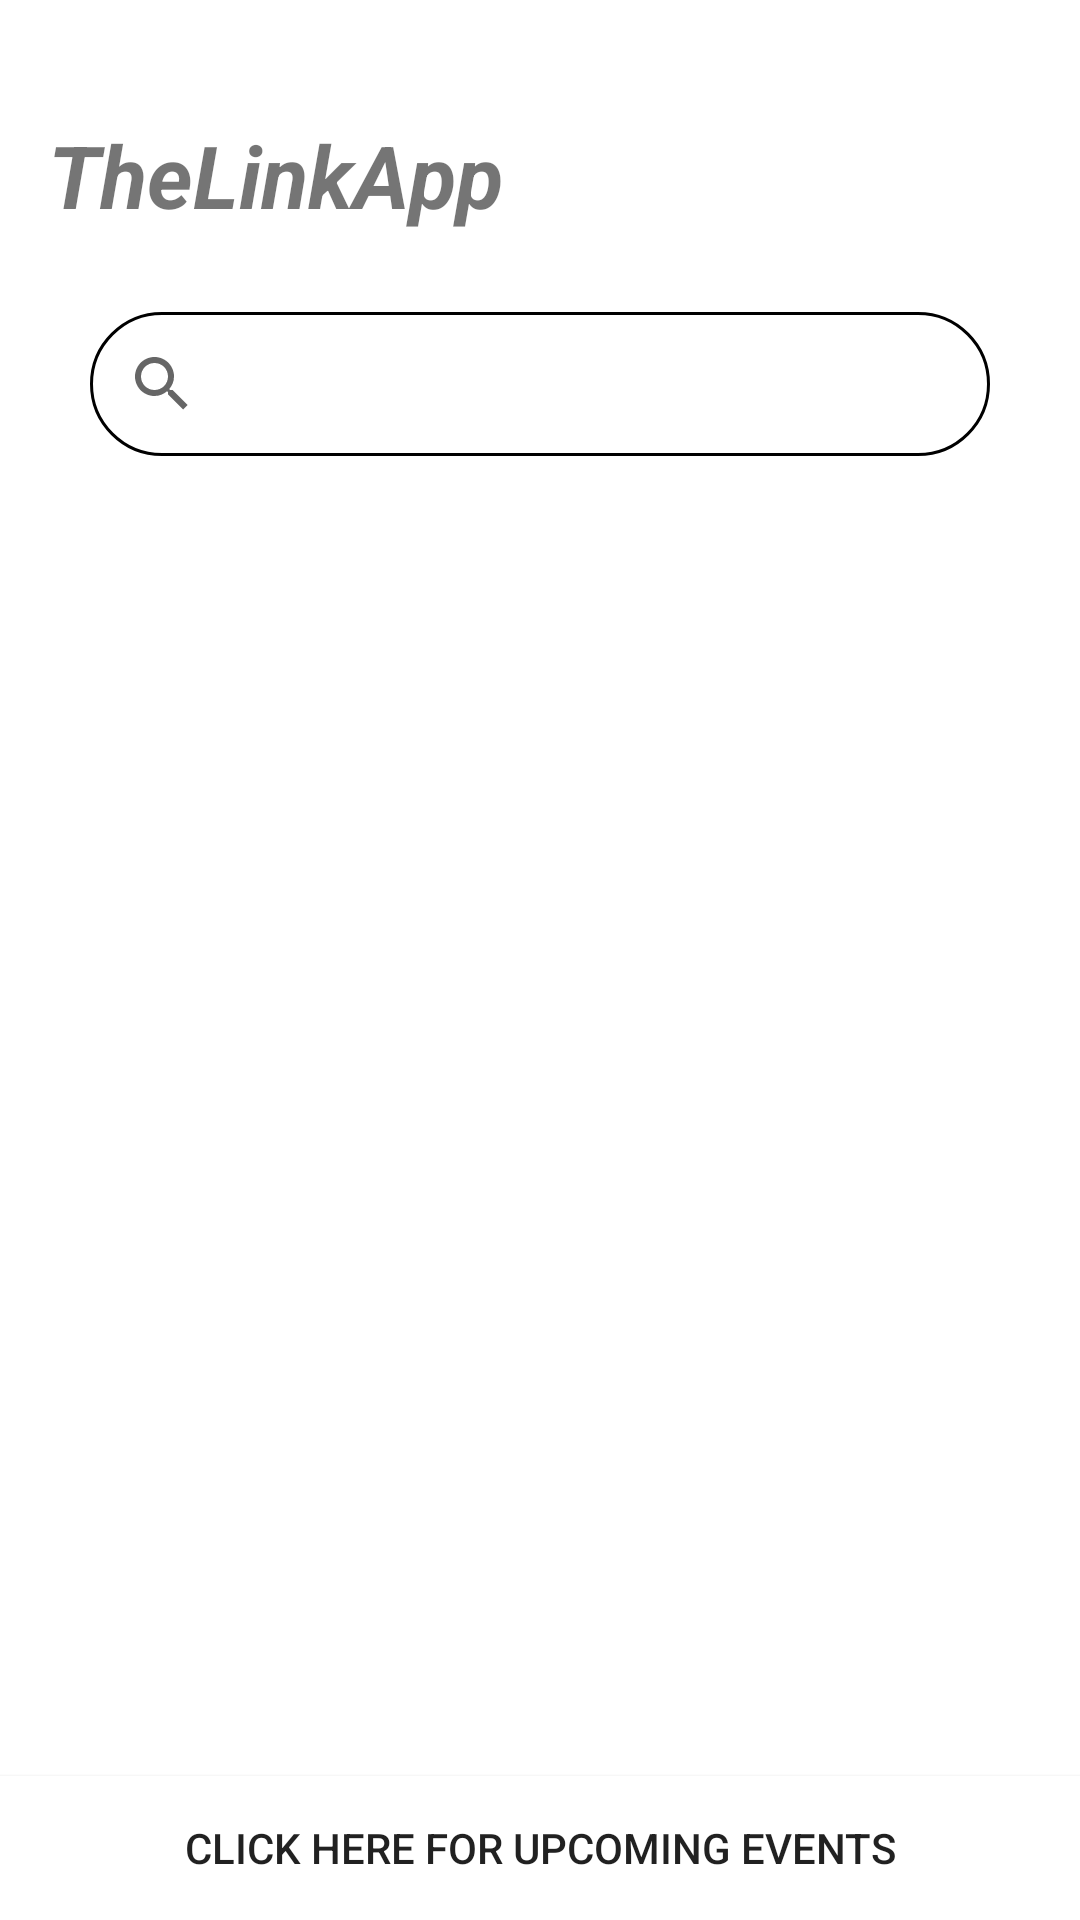

Here is an Android app screen rendered from its layout file. Give the layout XML and the strings, colors and styles it references.
<!-- AndroidManifest.xml: application theme AppTheme -->
<!-- res/layout/activity_main.xml -->
<?xml version="1.0" encoding="utf-8"?>
<RelativeLayout xmlns:android="http://schemas.android.com/apk/res/android"
    xmlns:app="http://schemas.android.com/apk/res-auto"
    xmlns:tools="http://schemas.android.com/tools"
    android:layout_width="match_parent"
    android:layout_height="match_parent"
    android:fitsSystemWindows="true"
    android:background="#fff"
    tools:context=".MainActivity">

    <TextView
        android:id="@+id/dashboard_title"
        android:layout_width="wrap_content"
        android:layout_height="wrap_content"
        android:layout_alignParentStart="true"
        android:layout_alignParentTop="true"
        android:layout_marginStart="16dp"
        android:layout_marginTop="39dp"
        android:text="TheLinkApp"
        android:textSize="29sp"
        android:textStyle="italic|bold"
        />

    <SearchView
        android:id="@+id/dashboard_searchview"
        android:layout_width="300dp"
        android:layout_height="wrap_content"
        android:layout_alignParentTop="true"
        android:layout_centerHorizontal="true"
        android:layout_marginTop="104dp"
        android:background="@drawable/search_view"

        />

    <android.support.v7.widget.RecyclerView
        android:layout_marginTop="50dp"
        android:layout_below="@+id/dashboard_searchview"
        android:layout_width="match_parent"
        android:layout_height="wrap_content"
        android:id="@+id/dashboard_recycler"/>

    <Button
        android:layout_alignParentBottom="true"
        android:layout_width="match_parent"
        android:layout_height="wrap_content"
        android:background="#fff"
        android:text="CLick here for upcoming events"
        android:textAlignment="center"
        android:id="@+id/btnEvents"/>

</RelativeLayout>
<!-- resources referenced by this layout -->
<resources>
  <!-- drawable search_view (drawable) -->
  <?xml version="1.0" encoding="utf-8"?>
  <shape xmlns:android="http://schemas.android.com/apk/res/android"
      android:shape="rectangle">
      <solid android:color="#fff"/>
      <stroke android:width="1dp" android:color="#000000">
      </stroke>
      <corners android:radius="100dp"/>
  
  </shape>
  <style name="AppTheme" parent="Theme.AppCompat.Light.NoActionBar">
          
          <item name="colorPrimary">@color/colorPrimary</item>
          <item name="colorPrimaryDark">@color/colorPrimaryDark</item>
          <item name="colorAccent">@color/colorAccent</item>
          <item name="android:windowTranslucentStatus">true</item>
          <item name="android:windowTranslucentNavigation">true</item>
      </style>
  <color name="colorPrimary">#9E9E9E</color>
  <color name="colorPrimaryDark">#9E9E9E</color>
  <color name="colorAccent">#000</color>
</resources>
